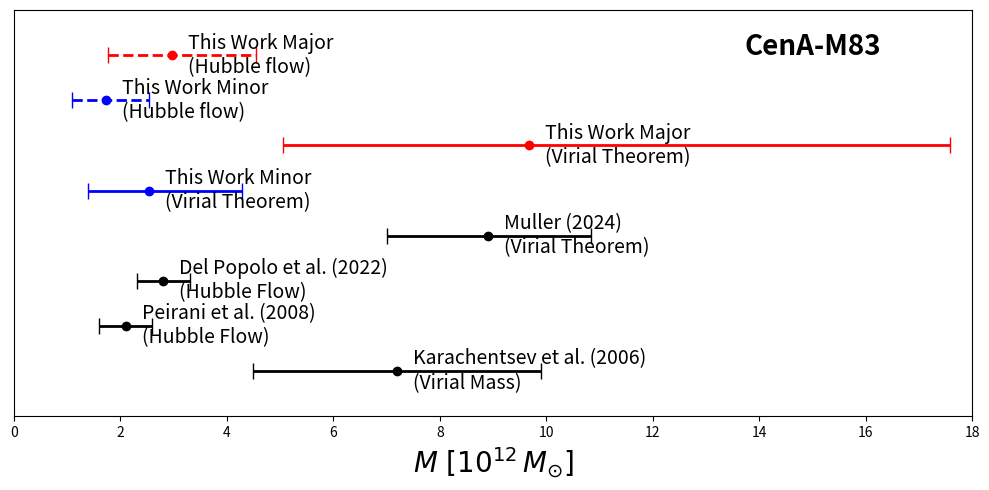

Write Python code to recreate this figure. (Note: this script raises an exception after producing the figure.)
import numpy as np
import matplotlib.pyplot as plt


# Data for Cen A-M83 system including separate minor and major "This Work"
cen_a_m83_data = [
    {"x": 6.4 + 0.8, "y": 1, "xerr": 1.8 + 0.9, "label": "Karachentsev et al. (2006)", "method": "Virial Mass"},
    {"x": 2.1, "y": 2, "xerr": 0.5, "label": "Peirani et al. (2008)", "method": "Hubble Flow"},
    {"x": 2.81, "y": 3, "xerr": 0.5, "label": "Del Popolo et al. (2022)", "method": "Hubble Flow"},
    {"x": 8.9, "y": 4, "xerr": [[1.89], [1.94]], "label": "Muller (2024)", "method": "Virial Theorem"},
    {"x": 2.54, "y": 5, "xerr": [[1.15], [1.75]], "label": "This Work Minor", "method": "Virial Theorem"},
    {"x": 9.68, "y": 6, "xerr": [[4.63], [7.90]], "label": "This Work Major", "method": "Virial Theorem"},
    {"x": 1.73, "y": 7, "xerr": [[0.64], [0.80]], "label": "This Work Minor", "method": "Hubble flow"},
    {"x": 2.97, "y": 8, "xerr": [[1.20], [1.58]], "label": "This Work Major", "method": "Hubble flow"}
]

# Plot only Cen A-M83 data
fig, ax = plt.subplots(figsize=(10, 5))

ax.set_ylim([0, 9])
ax.set_xlim([0, 18])
ax.set_xlabel(r'$M \ [10^{12}\, M_{\odot}]$', fontsize=20)
ax.yaxis.set_visible(False)

for data in cen_a_m83_data:
    if 'Minor' in data['label'] and "Virial" in data['method']:
        color = 'blue'
        use_dashed = False
    elif 'Major' in data['label'] and "Virial" in data['method']:
        color = 'red'
        use_dashed = False
    elif 'Minor' in data['label'] and "Hubble" in data['method']:
        color = 'blue'
        use_dashed = True
    elif 'Major' in data['label'] and "Hubble" in data['method']:
        color = 'red'
        use_dashed = True
    else:
        color = 'black'
        use_dashed = False

    if use_dashed:
        (_, caps, bars)=ax.errorbar(data["x"], data["y"], xerr=data["xerr"], fmt='o', color=color, linewidth=2, capsize=6)
        for bar in bars:
            bar.set_linestyle('--')   # style pointillé
    else:
        ax.errorbar(data["x"], data["y"], xerr=data["xerr"], fmt='o', color=color, linewidth=2, capsize=6)
    
    ax.text(data["x"] + 0.3, data["y"], f"{data['label']}\n({data['method']})",
            ha='left', va='center', fontsize=14, wrap=True)

ax.text(15, 8, "CenA-M83", fontsize=20, weight='bold', ha='center')

plt.tight_layout()
plt.savefig('../plot/mass_plot.png', dpi=300, bbox_inches='tight')
plt.show()
